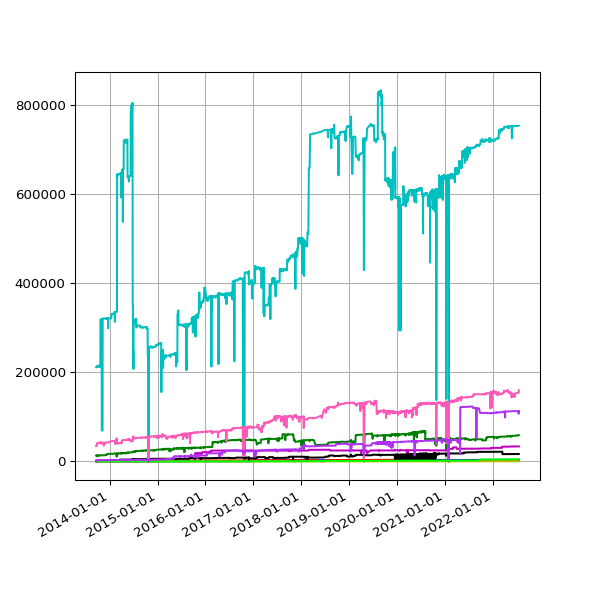

Values plotted in this chart, from the file beside it:
date, Academic, Training and Research, Foundation, Government, International NGO, Multilateral, National NGO, Other Public Sector, Private Sector, Public Private Partnership, Regional NGO
2013-09-19 02:16:07 +0100, 43, 1102, 211415, 13377, 34718, 17, 1713, , 1749, 14
2013-09-20 02:42:51 +0100, 43, 1102, 211415, 13378, 34731, 17, 1713, , 1749, 14
2013-09-21 02:35:34 +0100, 43, 1102, 211415, 13381, 34746, 17, 1713, , 1749, 14
2013-09-22 02:42:30 +0100, 43, 1102, 211415, 13381, 34746, 17, 1713, , 1749, 14
2013-09-23 14:45:25 +0100, 43, 1102, 211415, 13381, 34746, 17, 1713, , 1749, 14
2013-09-24 02:24:38 +0100, 43, 1102, 211415, 13385, 34757, 17, 1713, , 1749, 14
2013-09-25 02:24:18 +0100, 43, 1102, 211415, 13392, 34764, 18, 1133, , 1749, 14
2013-09-25 11:14:19 +0100, 43, 1102, 214011, 13392, 40686, 18, 1133, , 1749, 14
2013-09-25 15:24:36 +0100, 43, 1102, 214011, 13392, 40686, 18, 1133, , 1749, 14
2013-09-26 02:28:48 +0100, 43, 1105, 214011, 11732, 40693, 18, 1713, , 1749, 14
2013-09-27 03:04:57 +0100, 43, 1105, 214011, 13402, 40710, 18, 1713, , 1749, 14
2013-09-28 02:34:11 +0100, 43, 1105, 214011, 13432, 40754, 18, 1713, , 1749, 14
2013-09-29 02:37:28 +0100, 43, 1105, 214011, 13436, 40758, 18, 1713, , 1749, 14
2013-09-30 02:41:33 +0100, 43, 1105, 214011, 13438, 40758, 18, 1713, , 1749, 14
2013-10-01 02:48:10 +0100, 43, 1108, 214011, 13482, 40770, 18, 3056, , 1749, 14
2013-10-02 02:40:18 +0100, 43, 1108, 214011, 13550, 40773, 18, 3056, , 1749, 14
2013-10-03 02:50:49 +0100, 43, 1108, 212324, 13549, 40782, 17, 2956, , 1749, 14
2013-10-04 02:42:18 +0100, 43, 1108, 212324, 13533, 40793, 17, 2956, , 1749, 14
2013-10-05 02:35:24 +0100, 43, 1108, 212324, 13638, 40793, 17, 2956, , 1749, 14
2013-10-06 02:35:14 +0100, 43, 1108, 212324, 13639, 40796, 17, 2956, , 1749, 14
2013-10-07 02:36:02 +0100, 43, 1108, 212324, 13639, 40796, 17, 2956, , 1749, 14
2013-10-08 02:48:25 +0100, 43, 1108, 212324, 13659, 42126, 18, 2956, , 1749, 14
2013-10-09 02:44:15 +0100, 43, 1108, 214724, 13663, 42131, 18, 2956, , 1749, 14
2013-10-10 02:42:47 +0100, 43, 1109, 214758, 13664, 42132, 18, 2956, , 1749, 14
2013-10-11 02:43:24 +0100, 43, 1109, 214758, 13669, 42132, 18, 2956, , 1749, 14
2013-10-12 02:36:46 +0100, 43, 1109, 214758, 13671, 42153, 19, 2956, , 1749, 14
2013-10-13 02:34:49 +0100, 43, 1109, 214758, 12642, 42161, 19, 2956, , 1749, 14
2013-10-16 02:38:31 +0100, 43, 1109, 214813, 13680, 42185, 19, 2956, , 1749, 14
2013-10-17 02:38:11 +0100, 43, 1109, 214813, 13681, 42230, 19, 2956, , 1749, 14
2013-10-18 03:54:04 +0100, 43, 1109, 214813, 13698, 41198, 19, 2956, , 1749, 14
2013-10-19 04:22:37 +0100, 43, 1109, 212034, 13703, 42267, 19, 2956, , 1749, 14
2013-10-20 03:47:14 +0100, 43, 1109, 214813, 13703, 42266, 19, 2956, , 1749, 14
2013-10-21 03:33:15 +0100, 43, 1109, 214813, 13705, 42267, 19, 2956, , 1749, 14
2013-10-22 03:54:27 +0100, 43, 1109, 319256, 13709, 42253, 19, 2956, , 1749, 14
2013-10-23 04:08:12 +0100, 43, 1109, 319256, 13683, 42265, 19, 2956, , 1749, 14
2013-10-24 03:23:20 +0100, 43, 1109, 319256, 13697, 42284, 19, 2956, , 1749, 14
2013-10-25 03:49:11 +0100, 43, 1109, 319256, 13702, 42336, 19, 2956, , 1749, 14
2013-10-26 02:58:11 +0100, 43, 1109, 319256, 13703, 42453, 19, 2956, , 1749, 14
2013-10-27 04:56:02 +0000, 43, 1109, 319256, 13704, 42434, 19, 2956, , 1749, 14
2013-10-28 03:29:04 +0000, 43, 1109, 319256, 13698, 39536, 19, 2956, , 1749, 14
2013-10-29 03:34:38 +0000, 43, 1109, 319256, 13706, 42451, 19, 2956, , 1749, 14
2013-10-30 03:44:23 +0000, 43, 1109, 319256, 13712, 42465, 19, 2956, , 1749, 14
2013-10-31 04:16:06 +0000, 43, 1109, 319256, 13713, 42419, 19, 2956, , 1749, 14
2013-11-01 19:13:36 +0000, 43, 1112, 69339, 13717, 41891, 19, 2956, , 1749, 14
2013-11-04 10:02:58 +0000, 43, 1112, 69506, 13721, 41973, 19, 2956, , 1749, 14
2013-11-05 03:51:50 +0000, 43, 1112, 69506, 13723, 41984, 19, 2965, , 1749, 14
2013-11-06 03:39:36 +0000, 43, 1112, 69506, 13725, 42256, 19, 2965, , 1749, 14
2013-11-07 03:44:18 +0000, 43, 1112, 69506, 13727, 42070, 19, 2965, , 1749, 14
2013-11-08 03:49:56 +0000, 43, 1112, 319415, 13771, 42220, 19, 2965, , 1749, 14
2013-11-09 04:02:57 +0000, 43, 1115, 320922, 13774, 41905, 19, 2965, , 1749, 14
2013-11-10 03:28:18 +0000, 43, 1115, 320922, 13778, 42287, 19, 2965, , 1749, 14
2013-11-11 03:43:31 +0000, 43, 1115, 320922, 13778, 42211, 19, 2965, , 1749, 14
2013-11-12 04:09:49 +0000, 43, 1115, 320922, 13779, 41393, 19, 2965, , 1749, 14
2013-11-13 04:17:11 +0000, 43, 1115, 320922, 13850, 41341, 19, 2965, , 1752, 14
2013-11-14 03:34:20 +0000, 43, 1115, 320922, 13855, 41619, 19, 2965, , 1752, 14
2013-11-15 03:40:17 +0000, 43, 1115, 320982, 13868, 41660, 19, 2965, , 1729, 14
2013-11-16 03:32:06 +0000, 43, 1115, 320982, 13887, 35744, 19, 2965, , 1752, 14
2013-11-17 03:26:32 +0000, 43, 1115, 320982, 13891, 41583, 19, 2965, , 1752, 14
2013-11-18 03:40:30 +0000, 43, 1115, 320982, 13896, 41493, 19, 2965, , 1752, 14
2013-11-19 03:32:58 +0000, 43, 1115, 320982, 13898, 41596, 19, 2965, , 1752, 14
... 3,214 more rows
